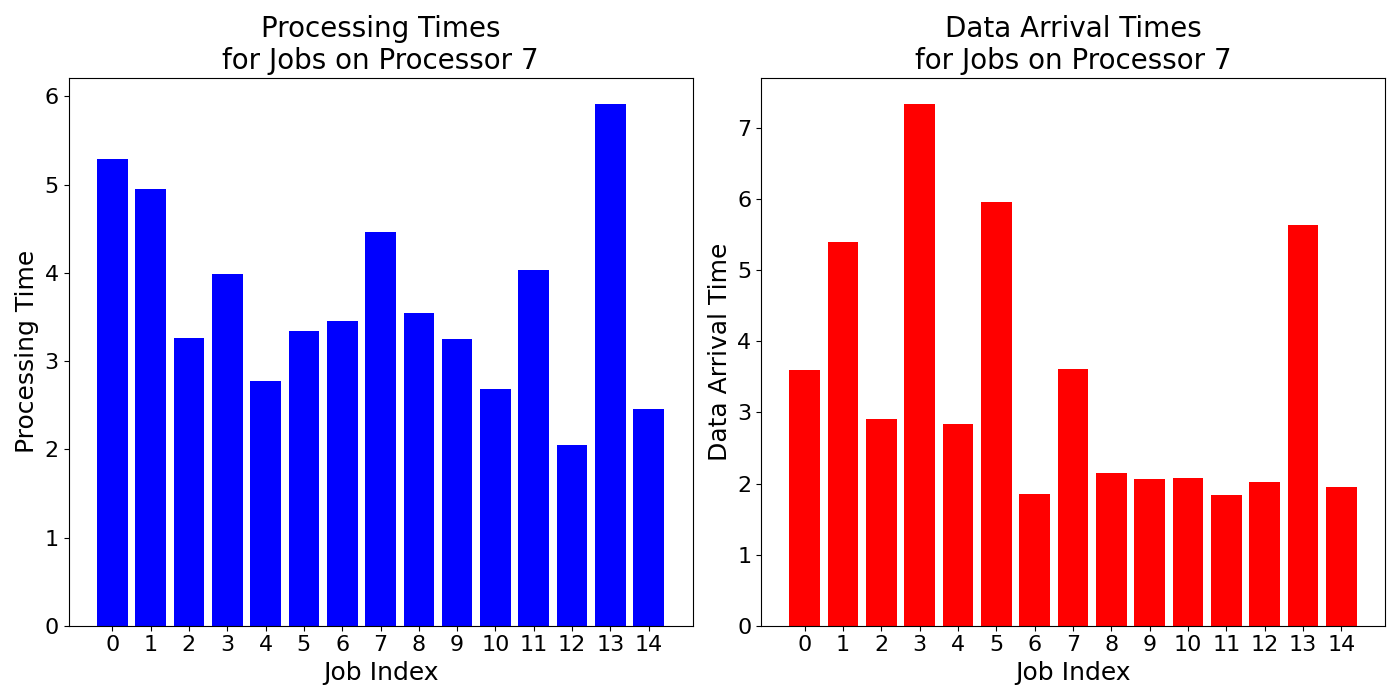

The file beside this chart, header and first rows:
job_times, data_arrival_times
5.287, 3.591
4.947, 5.396
3.265, 2.915
3.993, 7.341
2.779, 2.83
3.336, 5.964
3.453, 1.849
4.464, 3.615
3.549, 2.144
3.255, 2.067
2.681, 2.08
4.031, 1.843
2.048, 2.02
5.916, 5.638
2.456, 1.952
